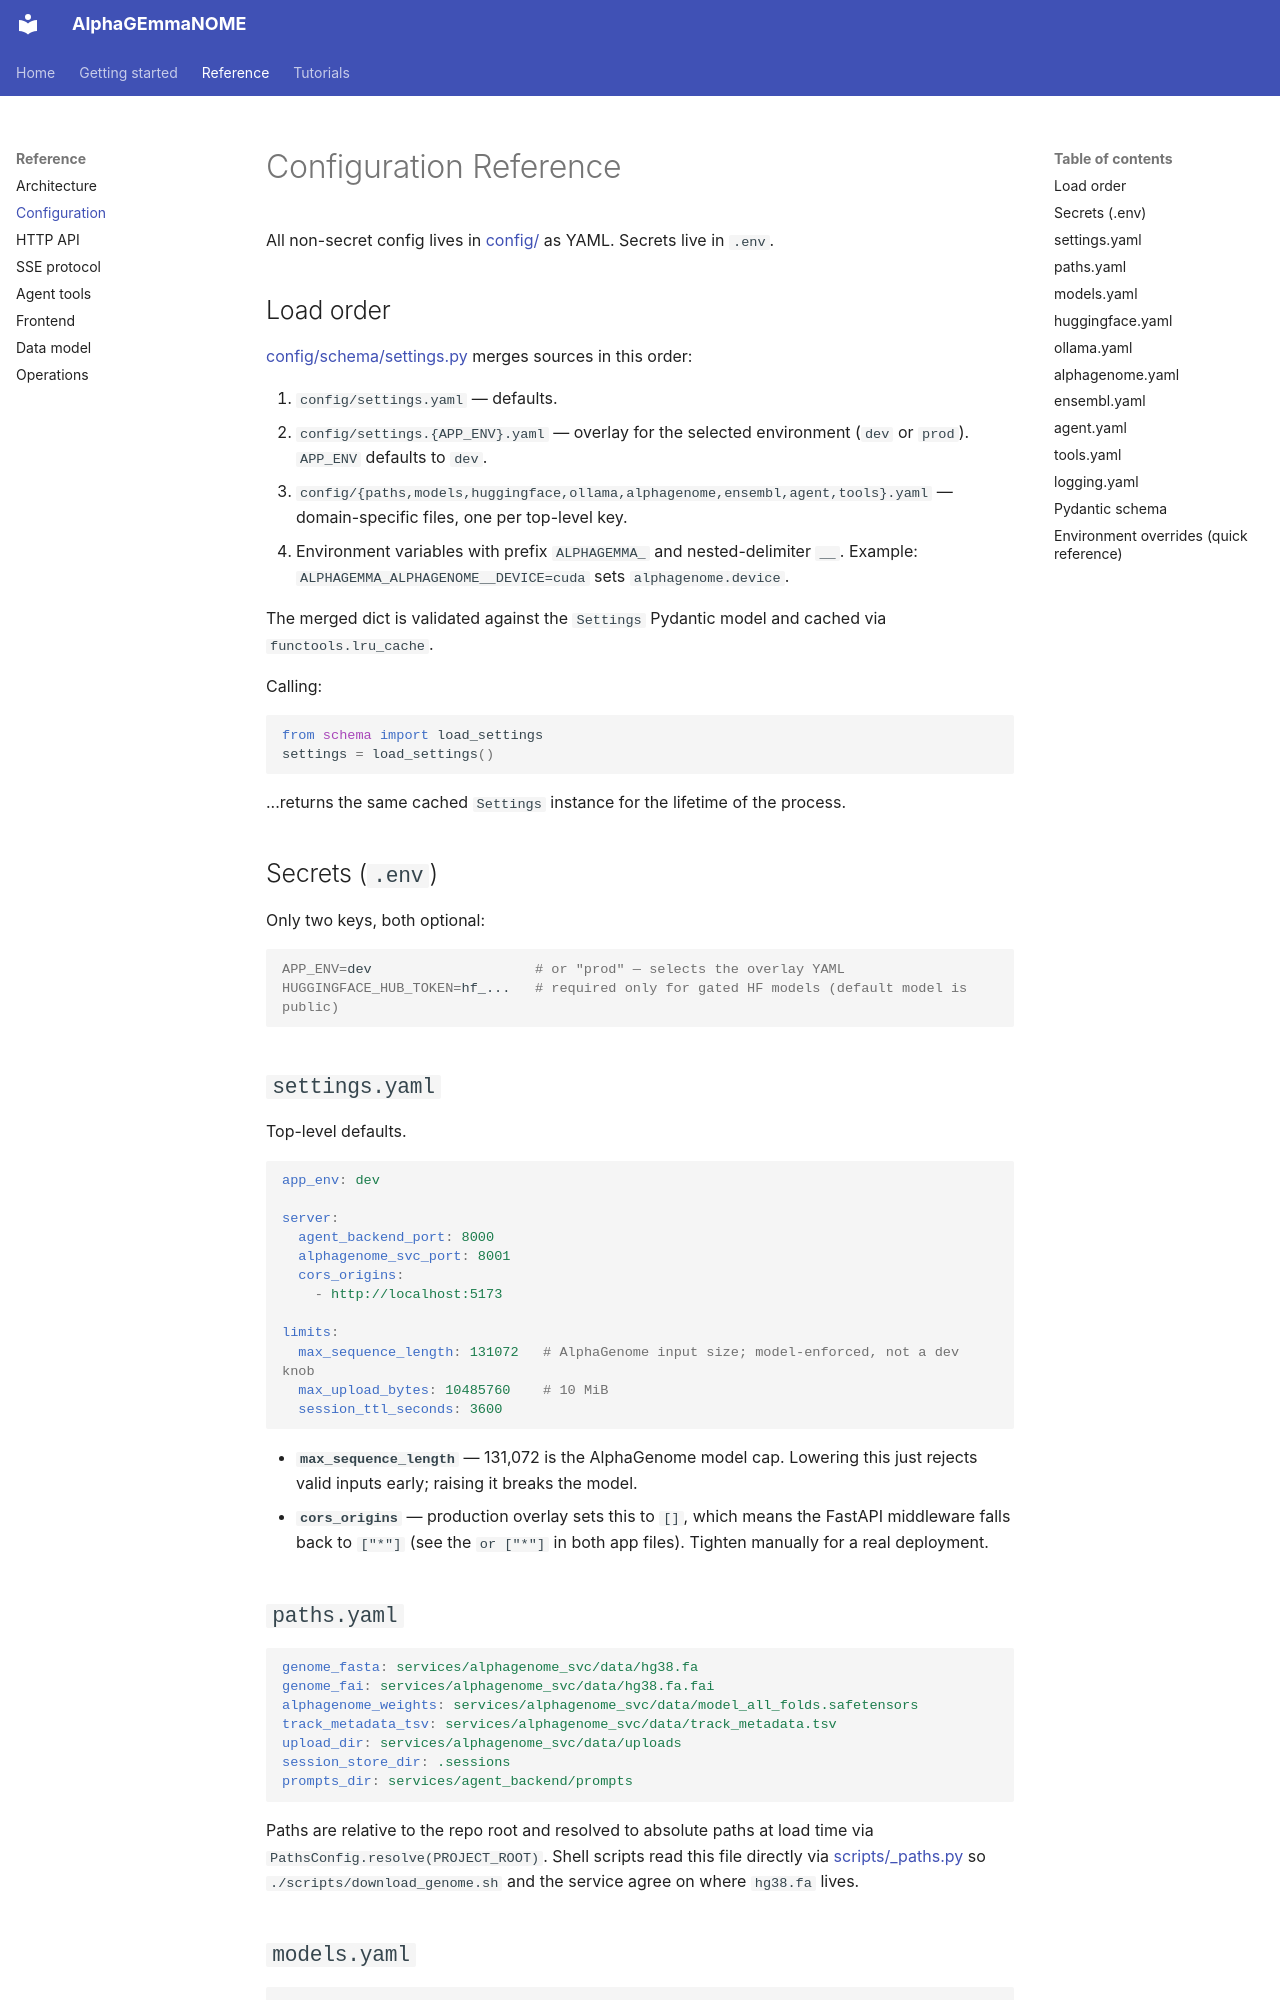

repository: adamcatto/AlphaGEmmaNOME · page: configuration.html · generator: mkdocs

# Configuration Reference

All non-secret config lives in [config/](../config/) as YAML. Secrets live in `.env`.

## Load order

[config/schema/settings.py](../config/schema/settings.py) merges sources in this order:

1. `config/settings.yaml` — defaults.
2. `config/settings.{APP_ENV}.yaml` — overlay for the selected environment (`dev` or `prod`). `APP_ENV` defaults to `dev`.
3. `config/{paths,models,huggingface,ollama,alphagenome,ensembl,agent,tools}.yaml` — domain-specific files, one per top-level key.
4. Environment variables with prefix `ALPHAGEMMA_` and nested-delimiter `__`. Example: `ALPHAGEMMA_ALPHAGENOME__DEVICE=cuda` sets `alphagenome.device`.

The merged dict is validated against the `Settings` Pydantic model and cached via `functools.lru_cache`.

Calling:

```python
from schema import load_settings
settings = load_settings()
```

...returns the same cached `Settings` instance for the lifetime of the process.

## Secrets (`.env`)

Only two keys, both optional:

```bash
APP_ENV=dev                    # or "prod" — selects the overlay YAML
HUGGINGFACE_HUB_TOKEN=hf_...   # required only for gated HF models (default model is public)
```

## `settings.yaml`

Top-level defaults.

```yaml
app_env: dev

server:
  agent_backend_port: 8000
  alphagenome_svc_port: 8001
  cors_origins:
    - http://localhost:5173

limits:
  max_sequence_length: 131072   # AlphaGenome input size; model-enforced, not a dev knob
  max_upload_bytes: 10485760    # 10 MiB
  session_ttl_seconds: 3600
```

- **`max_sequence_length`** — 131,072 is the AlphaGenome model cap. Lowering this just rejects valid inputs early; raising it breaks the model.
- **`cors_origins`** — production overlay sets this to `[]`, which means the FastAPI middleware falls back to `["*"]` (see the `or ["*"]` in both app files). Tighten manually for a real deployment.

## `paths.yaml`

```yaml
genome_fasta: services/alphagenome_svc/data/hg38.fa
genome_fai: services/alphagenome_svc/data/hg38.fa.fai
alphagenome_weights: services/alphagenome_svc/data/model_all_folds.safetensors
track_metadata_tsv: services/alphagenome_svc/data/track_metadata.tsv
upload_dir: services/alphagenome_svc/data/uploads
session_store_dir: .sessions
prompts_dir: services/agent_backend/prompts
```

Paths are relative to the repo root and resolved to absolute paths at load time via `PathsConfig.resolve(PROJECT_ROOT)`. Shell scripts read this file directly via [scripts/_paths.py](../scripts/_paths.py) so `./scripts/download_genome.sh` and the service agree on where `hg38.fa` lives.
